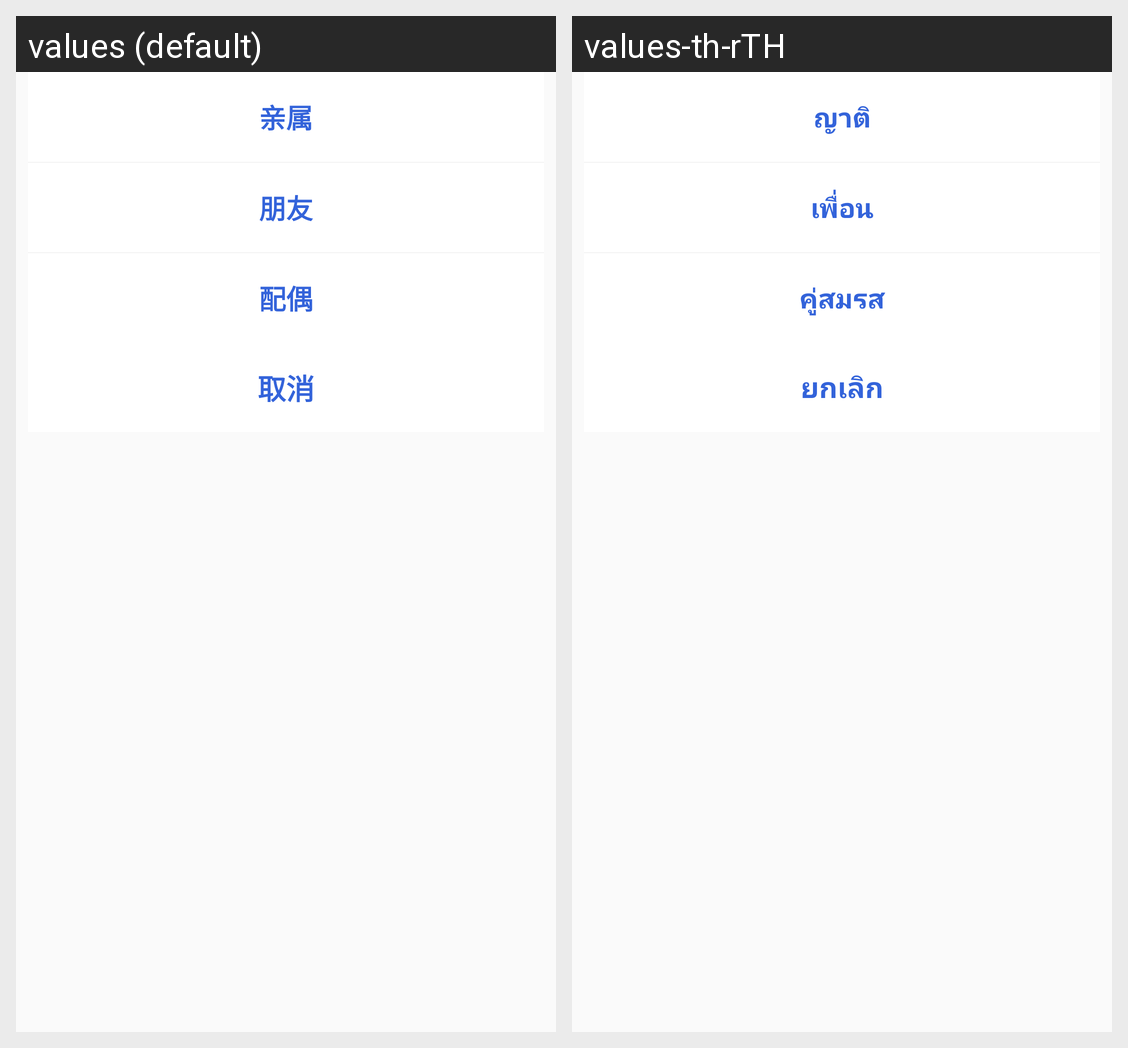

The Android screen above is rendered under two locales of the same app. Produce the string resources it draws, with the default and per-locale values.
Android screen res/layout/relaship_dialog.xml rendered under 2 locales, left to right: values (default), values-th-rTH. Device: Nexus 5 (rendered at 1080×1920; each locale shown at half size, 540×960, under a caption strip naming it); theme AppTheme.
Strings drawn on this screen, with the default value and each locale's value (text and hints the layout hard-codes, and strings that could not be matched under every locale, appear in the picture but are not listed):

relatives
  values: 亲属
  values-th-rTH: ญาติ

friend
  values: 朋友
  values-th-rTH: เพื่อน

spouse
  values: 配偶
  values-th-rTH: คู่สมรส

common_cancel
  values: 取消
  values-th-rTH: ยกเลิก
